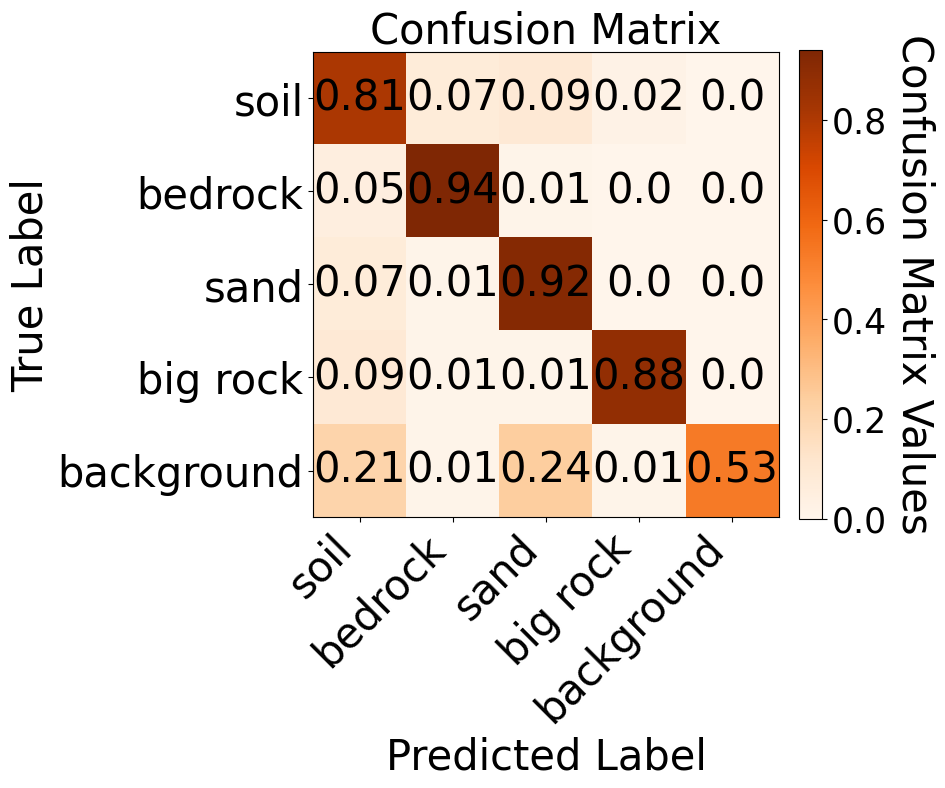

Source code (Python):
import matplotlib.pyplot as plt
import numpy as np

confusion_matrix = np.array([[0.81, 0.07, 0.09, 0.02, 0.00],
                            [0.05, 0.94, 0.01, 0.00, 0.00],
                            [0.07, 0.01, 0.92, 0.00, 0.00],
                            [0.09, 0.01, 0.01, 0.88, 0.00],
                            [0.21, 0.01, 0.24, 0.01, 0.53]])

categories = ['soil', 'bedrock', 'sand', 'big rock', 'background']

font = {'family': 'Times New Roman','size': 25}
plt.rc('font', **font)

fig, ax = plt.subplots(figsize=(10, 10))


im = ax.imshow(confusion_matrix, interpolation='nearest', cmap=plt.cm.Oranges)

cbar = ax.figure.colorbar(im, ax=ax,fraction=0.046, pad=0.04)
cbar.ax.set_ylabel('Confusion Matrix Values', rotation=-90, va="bottom", fontsize=30)
cbar.ax.tick_params(labelsize=25)

ax.set_xticks(np.arange(len(categories)))
ax.set_yticks(np.arange(len(categories)))
ax.set_xticklabels(categories, rotation=45, ha="right", fontsize=30)
ax.set_yticklabels(categories, fontsize=30)
ax.set_xlabel('Predicted Label',fontsize=30)
ax.set_ylabel('True Label',fontsize=30)

for i in range(len(categories)):
    for j in range(len(categories)):
        text = ax.text(j, i, confusion_matrix[i, j],
                       fontsize=30,ha="center", va="center", color="black")

plt.title("Confusion Matrix",fontsize='30')
plt.tight_layout()
plt.show()

